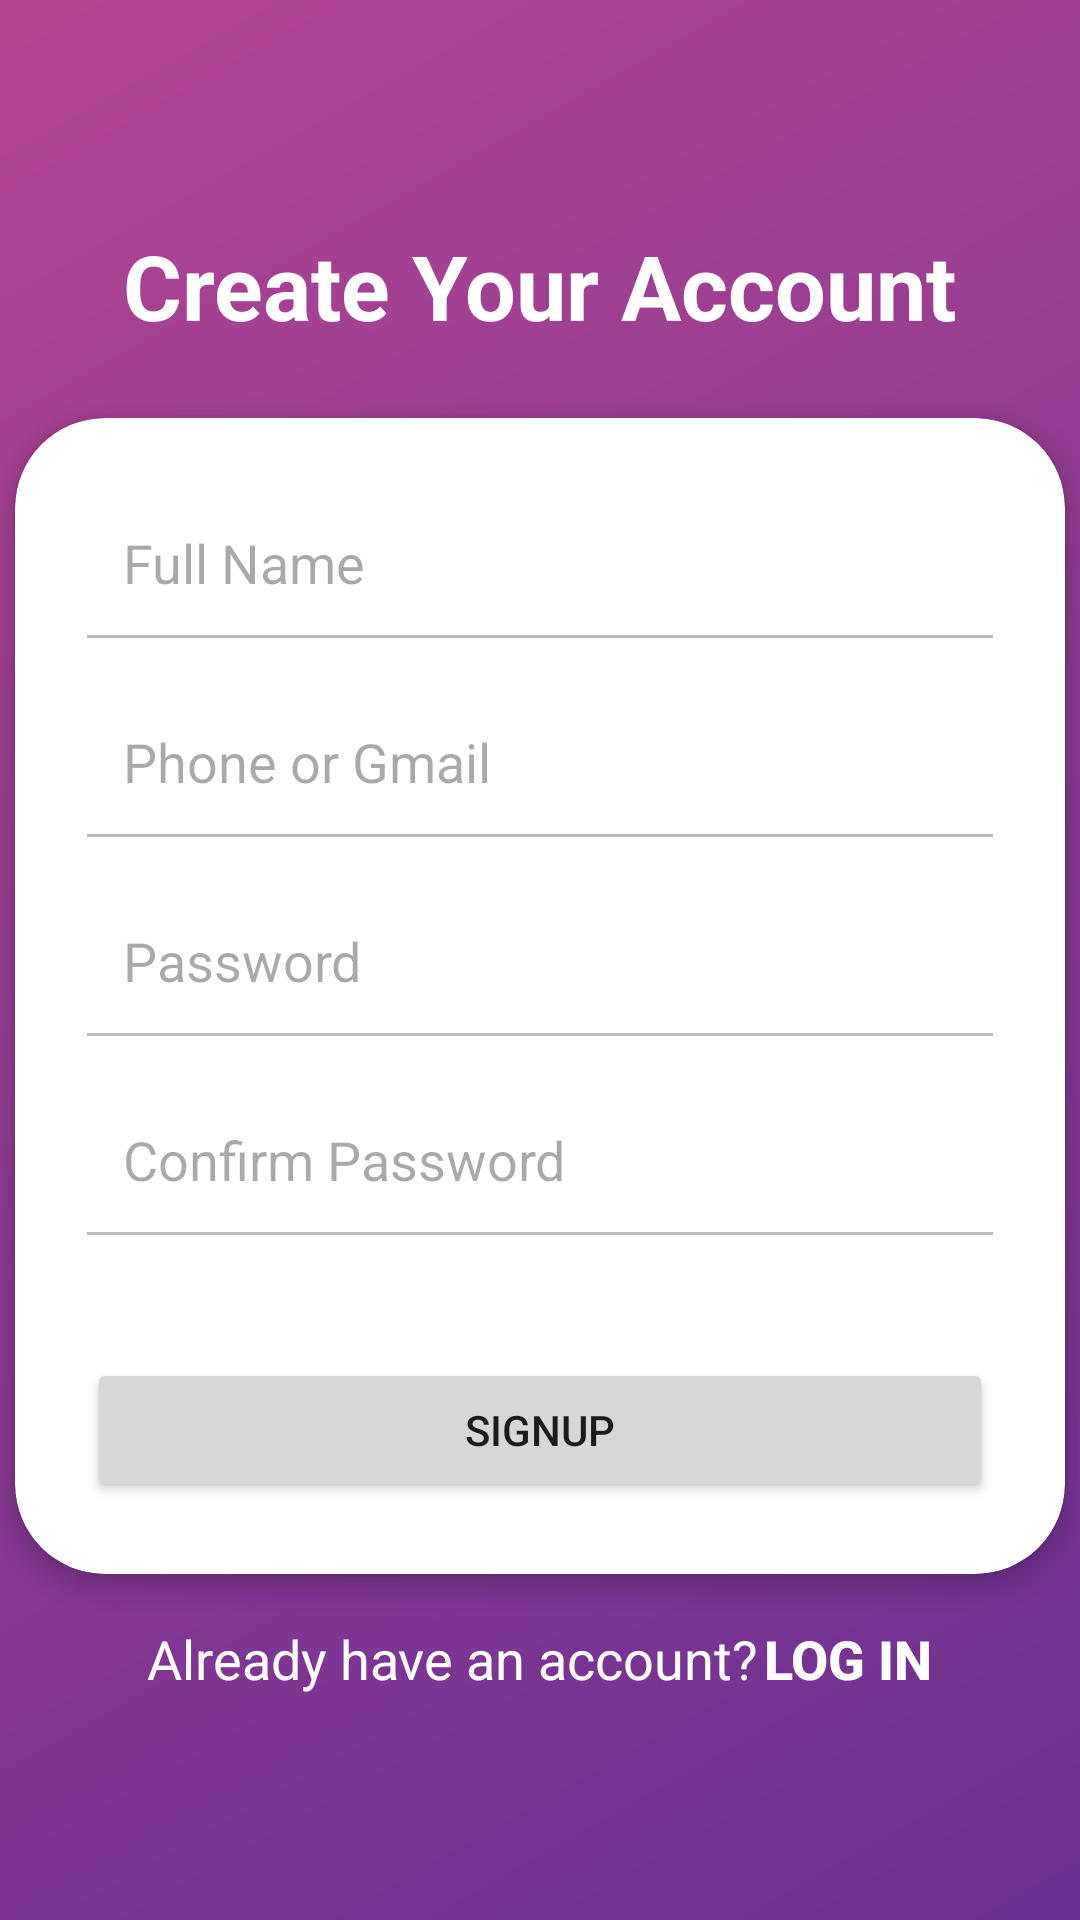

Android layout source for this screen:
<!-- AndroidManifest.xml: application theme Theme.WORKSPACE_BOOKING_APP -->
<!-- res/layout/activity_register.xml -->
<?xml version="1.0" encoding="utf-8"?>
<androidx.constraintlayout.widget.ConstraintLayout
    xmlns:android="http://schemas.android.com/apk/res/android"
    xmlns:app="http://schemas.android.com/apk/res-auto"
    android:layout_width="match_parent"
    android:layout_height="match_parent"
    android:background="@drawable/bg_gradient">

    <LinearLayout
        android:layout_width="match_parent"
        android:layout_height="match_parent"
        android:orientation="vertical"
        android:gravity="center_horizontal|center_vertical">
    
    <TextView
        android:id="@+id/title"
        android:layout_width="wrap_content"
        android:layout_height="wrap_content"
        android:text="Create Your Account"
        android:textColor="#FFFFFF"
        android:textSize="30sp"
        android:textStyle="bold"
        app:layout_constraintTop_toTopOf="parent"
        app:layout_constraintStart_toStartOf="parent"
        app:layout_constraintEnd_toEndOf="parent" />

    
    <androidx.cardview.widget.CardView
        android:id="@+id/cardForm"
        android:layout_width="350dp"
        android:layout_height="wrap_content"
        app:cardCornerRadius="30dp"
        app:cardElevation="4dp"
        app:cardBackgroundColor="@android:color/white"
        app:layout_constraintTop_toBottomOf="@id/title"
        app:layout_constraintStart_toStartOf="parent"
        app:layout_constraintEnd_toEndOf="parent"
        android:layout_marginTop="24dp">

        <LinearLayout
            android:layout_width="match_parent"
            android:layout_height="wrap_content"
            android:orientation="vertical"
            android:padding="24dp">

            <EditText
                android:id="@+id/etFullName"
                android:layout_width="match_parent"
                android:layout_height="wrap_content"
                android:background="@null"
                android:hint="Full Name"
                android:inputType="textPersonName"
                android:padding="12dp" />

            <View
                android:layout_width="match_parent"
                android:layout_height="1dp"
                android:background="#BDBDBD"
                android:layout_marginBottom="17dp" />

            <EditText
                android:id="@+id/etEmail"
                android:layout_width="match_parent"
                android:layout_height="wrap_content"
                android:background="@null"
                android:hint="Phone or Gmail"
                android:inputType="textEmailAddress"
                android:padding="12dp" />

            <View
                android:layout_width="match_parent"
                android:layout_height="1dp"
                android:background="#BDBDBD"
                android:layout_marginBottom="17dp" />

            <EditText
                android:id="@+id/etPassword"
                android:layout_width="match_parent"
                android:layout_height="wrap_content"
                android:background="@null"
                android:hint="Password"
                android:inputType="textPassword"
                android:padding="12dp" />

            <View
                android:layout_width="match_parent"
                android:layout_height="1dp"
                android:background="#BDBDBD"
                android:layout_marginBottom="17dp" />

            <EditText
                android:id="@+id/etConfirmPassword"
                android:layout_width="match_parent"
                android:layout_height="wrap_content"
                android:background="@null"
                android:hint="Confirm Password"
                android:inputType="textPassword"
                android:padding="12dp" />

            <View
                android:layout_width="match_parent"
                android:layout_height="1dp"
                android:background="#BDBDBD"
                android:layout_marginBottom="17dp" />

            <Button
                android:id="@+id/signup"
                android:layout_width="match_parent"
                android:layout_height="wrap_content"
                android:layout_marginTop="24dp"
                android:text="Signup" />

        </LinearLayout>
    </androidx.cardview.widget.CardView>

    
    <LinearLayout
        android:id="@+id/linkContainer"
        android:layout_width="wrap_content"
        android:layout_height="wrap_content"
        android:gravity="center"
        app:layout_constraintTop_toBottomOf="@id/cardForm"
        app:layout_constraintStart_toStartOf="parent"
        app:layout_constraintEnd_toEndOf="parent"
        android:layout_marginTop="16dp">

        <TextView
            android:id="@+id/tvLoginPrompt"
            android:layout_width="wrap_content"
            android:layout_height="wrap_content"
            android:layout_marginEnd="2dp"
            android:text="Already have an account?"
            android:textColor="#FFFFFF"
            android:textSize="18sp" />

        <Button
            android:id="@+id/btnLogin"
            android:layout_width="wrap_content"
            android:layout_height="wrap_content"
            android:background="@android:color/transparent"
            android:minWidth="0dp"
            android:minHeight="0dp"
            android:padding="0dp"
            android:text="Log in"
            android:textColor="#FFFFFF"
            android:textSize="18sp"
            android:textStyle="bold" />
    </LinearLayout>


  </LinearLayout>

</androidx.constraintlayout.widget.ConstraintLayout>
<!-- resources referenced by this layout -->
<resources>
  <!-- drawable bg_gradient (drawable) -->
  <?xml version="1.0" encoding="utf-8"?>
  <shape xmlns:android="http://schemas.android.com/apk/res/android"
      android:shape="rectangle">
  
      
      <gradient
          android:startColor="#B24592"
          android:endColor="#6A3093"
          android:angle="315"
          android:type="linear"
          android:useLevel="false" />
  </shape>
  <style name="Theme.WORKSPACE_BOOKING_APP" parent="Base.Theme.WORKSPACE_BOOKING_APP" />
  <style name="Base.Theme.WORKSPACE_BOOKING_APP" parent="Theme.Material3.DayNight.NoActionBar">
          
          
      </style>
</resources>
